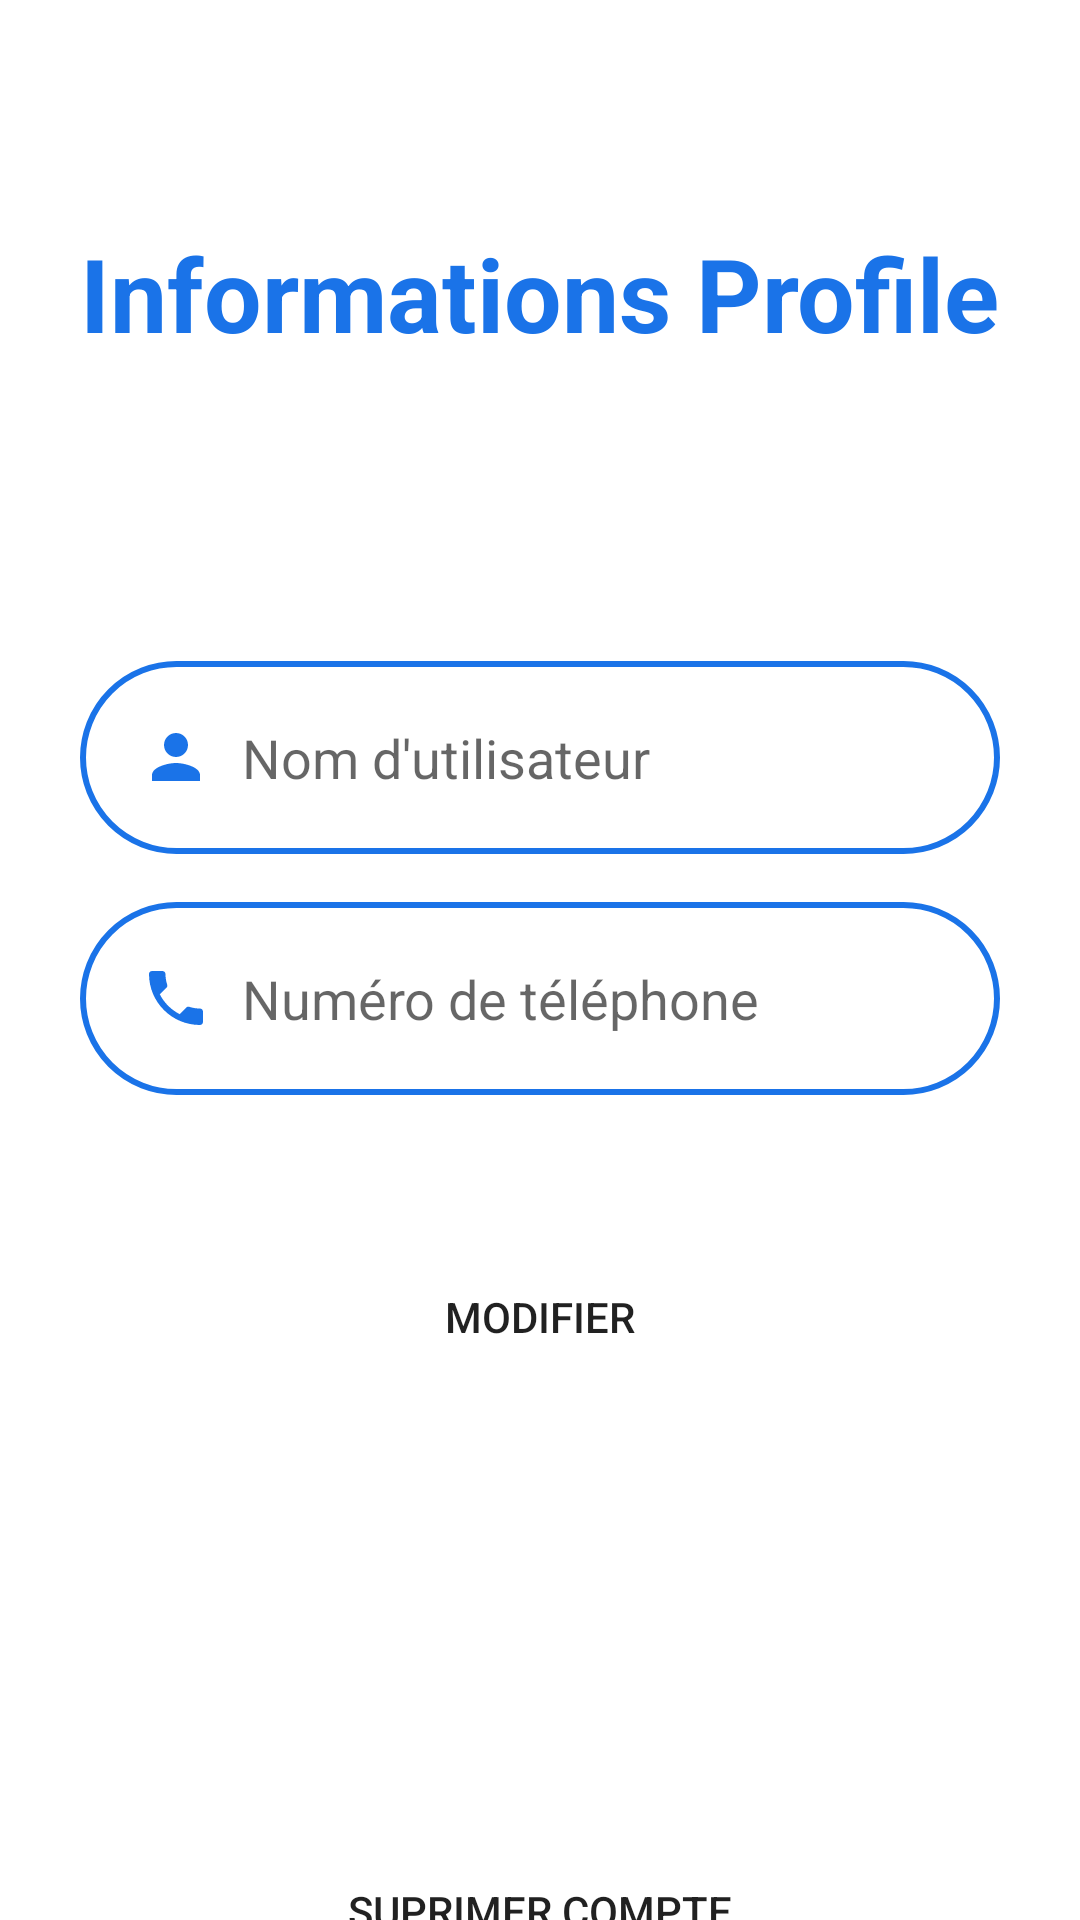

The Android layout XML behind this screen, and the referenced resources:
<!-- AndroidManifest.xml: application theme Theme.LesInterfacesDeProjetL3 -->
<!-- res/layout/activity_modefieeprofile.xml -->
<?xml version="1.0" encoding="utf-8"?>
<androidx.constraintlayout.widget.ConstraintLayout xmlns:android="http://schemas.android.com/apk/res/android"
    xmlns:app="http://schemas.android.com/apk/res-auto"
    xmlns:tools="http://schemas.android.com/tools"
    android:layout_width="match_parent"
    android:layout_height="match_parent"
    tools:context=".Modefieeprofile">

    <TextView
        android:id="@+id/Modifier"
        android:layout_width="wrap_content"
        android:layout_height="wrap_content"
        android:layout_marginTop="75dp"
        android:layout_marginBottom="40dp"
        android:text="Informations Profile"
        android:textColor="@color/bleuuu"
        android:textColorHighlight="@color/blue2"
        android:textSize="34sp"
        android:textStyle="bold"
        app:layout_constraintEnd_toEndOf="parent"
        app:layout_constraintStart_toStartOf="parent"
        app:layout_constraintTop_toTopOf="parent" />

    <EditText
        android:id="@+id/newname"
        android:layout_width="0dp"
        android:layout_height="wrap_content"
        android:layout_marginTop="100dp"
        android:background="@drawable/inpute_bg"
        android:drawableLeft="@drawable/baseline_person_24_modifier"
        android:drawablePadding="10dp"
        android:ems="10"
        android:hint="Nom d'utilisateur"
        android:inputType="textPersonName"
        android:paddingLeft="20dp"
        android:paddingTop="20dp"
        android:paddingRight="20dp"
        android:paddingBottom="20dp"
        app:layout_constraintEnd_toEndOf="@+id/Modifier"
        app:layout_constraintStart_toStartOf="@+id/Modifier"
        app:layout_constraintTop_toBottomOf="@+id/Modifier" />

    <EditText
        android:id="@+id/newnmbr"
        android:layout_width="0dp"
        android:layout_height="wrap_content"
        android:layout_marginTop="16dp"
        android:background="@drawable/inpute_bg"
        android:drawableLeft="@drawable/baseline_phone_24"
        android:drawablePadding="10dp"
        android:ems="10"
        android:hint="Numéro de téléphone"
        android:inputType="phone"
        android:text=""
        android:paddingLeft="20dp"
        android:paddingTop="20dp"
        android:paddingRight="20dp"
        android:paddingBottom="20dp"
        app:layout_constraintEnd_toEndOf="@+id/newname"
        app:layout_constraintStart_toStartOf="@+id/newname"
        app:layout_constraintTop_toBottomOf="@+id/newname" />

    <Button
        android:id="@+id/modifierrr"
        android:layout_width="wrap_content"
        android:layout_height="wrap_content"
        android:layout_marginTop="50dp"
        android:background="@drawable/btn_bg"
        android:text="Modifier"
        android:textAllCaps="true"
        app:layout_constraintEnd_toEndOf="@+id/newnmbr"
        app:layout_constraintStart_toStartOf="@+id/newnmbr"
        app:layout_constraintTop_toBottomOf="@+id/newnmbr" />
    <Button

        android:id="@+id/delete"
        android:layout_width="wrap_content"
        android:layout_height="wrap_content"
        android:layout_marginTop="150dp"
        android:background="@drawable/btn_bg"

        android:text="suprimer compte"
        android:textAllCaps="true"
        app:layout_constraintEnd_toEndOf="@+id/modifierrr"
        app:layout_constraintStart_toStartOf="@+id/modifierrr"
        app:layout_constraintTop_toBottomOf="@+id/modifierrr" />




</androidx.constraintlayout.widget.ConstraintLayout>
<!-- resources referenced by this layout -->
<resources>
  <color name="bleuuu">#1A73E8</color>
  <color name="blue2">#00D9C0</color>
  <!-- drawable baseline_person_24_modifier (drawable) -->
  <vector android:height="24dp" android:tint="@color/bleuuu"
      android:viewportHeight="24" android:viewportWidth="24"
      android:width="24dp" xmlns:android="http://schemas.android.com/apk/res/android">
      <path android:fillColor="@android:color/white" android:pathData="M12,12c2.21,0 4,-1.79 4,-4s-1.79,-4 -4,-4 -4,1.79 -4,4 1.79,4 4,4zM12,14c-2.67,0 -8,1.34 -8,4v2h16v-2c0,-2.66 -5.33,-4 -8,-4z"/>
  </vector>
  <!-- drawable baseline_phone_24 (drawable) -->
  <vector android:height="24dp" android:tint="#1A73E8"
      android:viewportHeight="24" android:viewportWidth="24"
      android:width="24dp" xmlns:android="http://schemas.android.com/apk/res/android">
      <path android:fillColor="@android:color/white" android:pathData="M6.62,10.79c1.44,2.83 3.76,5.14 6.59,6.59l2.2,-2.2c0.27,-0.27 0.67,-0.36 1.02,-0.24 1.12,0.37 2.33,0.57 3.57,0.57 0.55,0 1,0.45 1,1V20c0,0.55 -0.45,1 -1,1 -9.39,0 -17,-7.61 -17,-17 0,-0.55 0.45,-1 1,-1h3.5c0.55,0 1,0.45 1,1 0,1.25 0.2,2.45 0.57,3.57 0.11,0.35 0.03,0.74 -0.25,1.02l-2.2,2.2z"/>
  </vector>
  <!-- drawable inpute_bg (drawable) -->
  <?xml version="1.0" encoding="utf-8"?>
  <shape xmlns:android="http://schemas.android.com/apk/res/android">
      <stroke android:color="@color/bleuuu" android:width="2dp" />
      <corners android:radius="70dp"/>
  </shape>
  <style name="Theme.LesInterfacesDeProjetL3" parent="Theme.MaterialComponents.DayNight.NoActionBar">
                  
                  <item name="colorPrimary">@color/bleuuu</item>
                  <item name="colorPrimaryVariant">@color/blue2</item>
                  <item name="colorOnPrimary">@color/white</item>
                  
                  <item name="android:statusBarColor" tools:targetApi="21">?attr/colorPrimary</item>
                  
              </style>
  <color name="white">#FFFFF3</color>
</resources>
